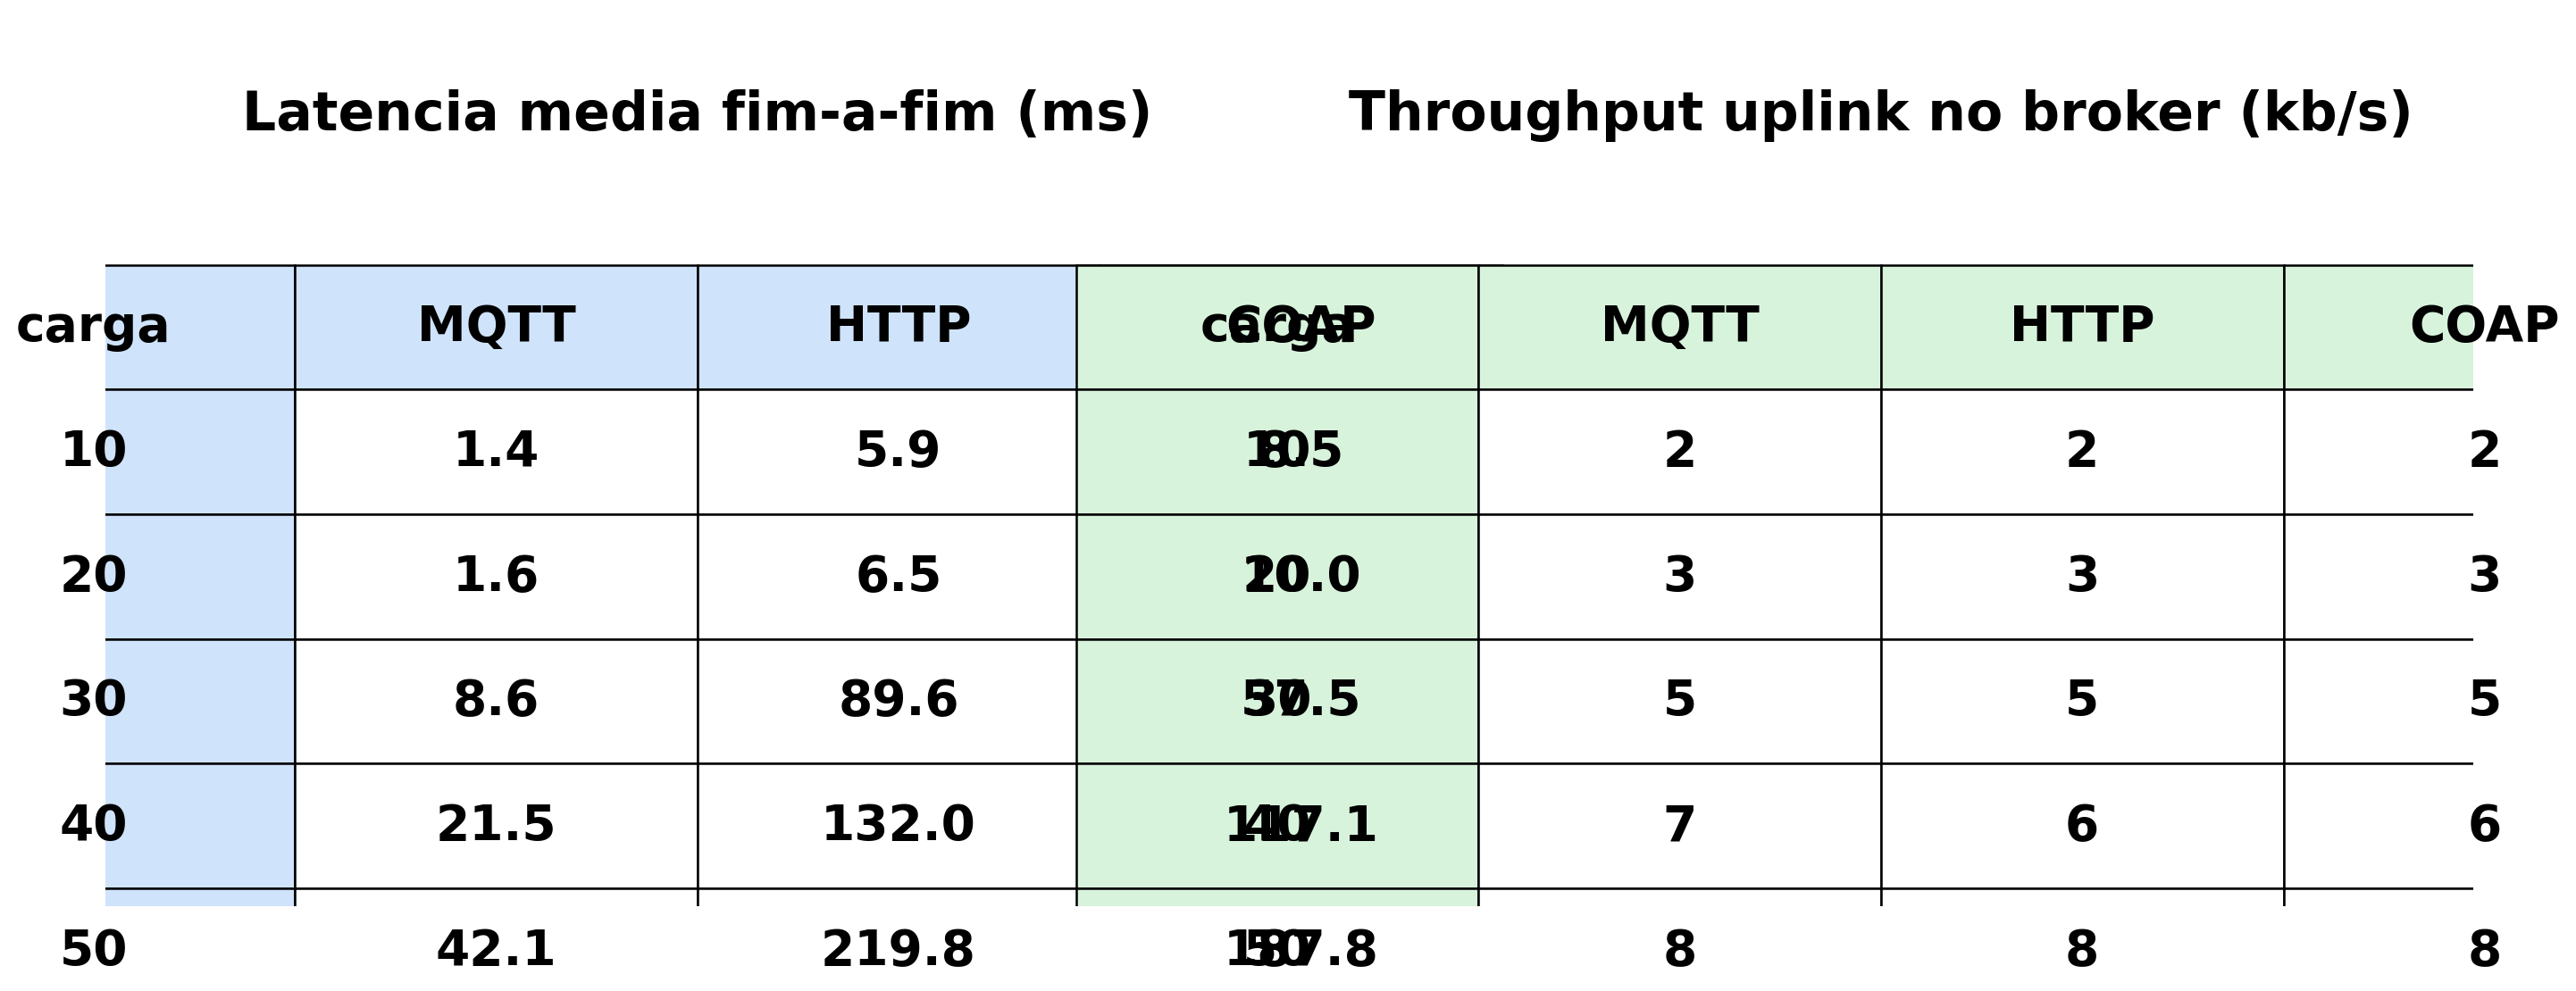

Here is the Python script that generated this plot:
#!/usr/bin/env python3
"""Tabelas do artigo, lado a lado num unico PNG (fonte ~3x, negrito).

Esquerda: Latencia media fim-a-fim (ms)         — grade cargas x protocolos
Direita : Throughput uplink no broker (kb/s)    — mesma grade

Le METRICAS_POR_RUN.csv de cada experimento (fonte identica a do relatorio;
sem recompute). Uma unica saida: analise_host/tabelas_artigo.png
"""
import argparse
import csv
import os
import statistics
import sys

import matplotlib
matplotlib.use('Agg')
import matplotlib.pyplot as plt  # noqa: E402

_RAIZ = os.path.dirname(os.path.dirname(os.path.abspath(__file__)))
DADOS_BASE = os.path.join(_RAIZ, 'dados', 'experimentos')
EXPERIMENTOS = {
    'mqtt': 'experimento_20260914_235110',
    'http': 'experimento_20260915_045417',
    'coap': 'experimento_20260915_073606',
}
CARGAS = [10, 20, 30, 40, 50]
ORDEM = ['mqtt', 'http', 'coap']
_HEADERS = ('app_lat_media_ms', 'broker_rx_kbps')


def numero(v):
    try:
        return float(v)
    except (TypeError, ValueError):
        return None


def coleta():
    dados = {p: {c: {k: [] for k in _HEADERS} for c in CARGAS} for p in ORDEM}
    for proto, exp in EXPERIMENTOS.items():
        base = os.path.join(DADOS_BASE, exp)
        with open(os.path.join(base, 'metricas_por_run.csv'), newline='') as f:
            for r in csv.DictReader(f):
                carga = numero(r['carga'])
                if carga is None or int(carga) not in CARGAS:
                    continue
                c = int(carga)
                d = dados[proto][c]
                d['app_lat_media_ms'].append(numero(r['app_lat_media_ms']))
                d['broker_rx_kbps'].append(numero(r['broker_rx_kbps']))
    return dados


def media(vals):
    vals = [v for v in vals if v is not None]
    return statistics.mean(vals) if vals else float('nan')


def _grade(ax, cx, titulo, chave, fmt, cor, dados):
    ncols = len(ORDEM) + 1
    wc = 0.17
    hc = 0.14
    x0 = cx - ncols * wc / 2
    y0 = 0.58
    ax.text(cx, y0 + 2.2 * hc, titulo, ha='center', va='center',
            fontsize=24, fontweight='bold')
    cab = ['carga'] + [p.upper() for p in ORDEM]
    for j, c in enumerate(cab):
        xc = x0 + j * wc + wc / 2
        ax.add_patch(plt.Rectangle((xc - wc / 2, y0), wc, hc,
                                   facecolor=cor, edgecolor='black'))
        ax.text(xc, y0 + hc / 2, c, ha='center', va='center',
                fontsize=22, fontweight='bold')
    for i, carga in enumerate(CARGAS):
        yi = y0 - (i + 1) * hc
        yc = yi + hc / 2
        ax.add_patch(plt.Rectangle((x0, yi), wc, hc,
                                   facecolor=cor, edgecolor='black'))
        ax.text(x0 + wc / 2, yc, '%d' % carga, ha='center', va='center',
                fontsize=22, fontweight='bold')
        for j, proto in enumerate(ORDEM):
            xc = x0 + (j + 1) * wc + wc / 2
            ax.add_patch(plt.Rectangle((xc - wc / 2, yi), wc, hc,
                                       facecolor='white', edgecolor='black'))
            ax.text(xc, yc, fmt % media(dados[proto][carga][chave]),
                    ha='center', va='center', fontsize=22, fontweight='bold')


def main(out):
    os.makedirs(out, exist_ok=True)
    dados = coleta()
    fig, ax = plt.subplots(figsize=(19, 7.2))
    ax.axis('off')
    ax.set_xlim(0, 1)
    ax.set_ylim(0, 1)
    _grade(ax, 0.25, 'Latencia media fim-a-fim (ms)', 'app_lat_media_ms',
           '%.1f', '#cfe3fb', dados)
    _grade(ax, 0.75, 'Throughput uplink no broker (kb/s)', 'broker_rx_kbps',
           '%.0f', '#d8f3dc', dados)
    path = os.path.join(out, 'tabelas_artigo.png')
    fig.savefig(path, dpi=180, bbox_inches='tight', facecolor='white')
    plt.close(fig)
    print('Tabelas: %s' % path)


if __name__ == '__main__':
    ap = argparse.ArgumentParser()
    ap.add_argument('--out',
                    default=os.path.join(_RAIZ, 'analise_host'))
    main(ap.parse_args().out)
